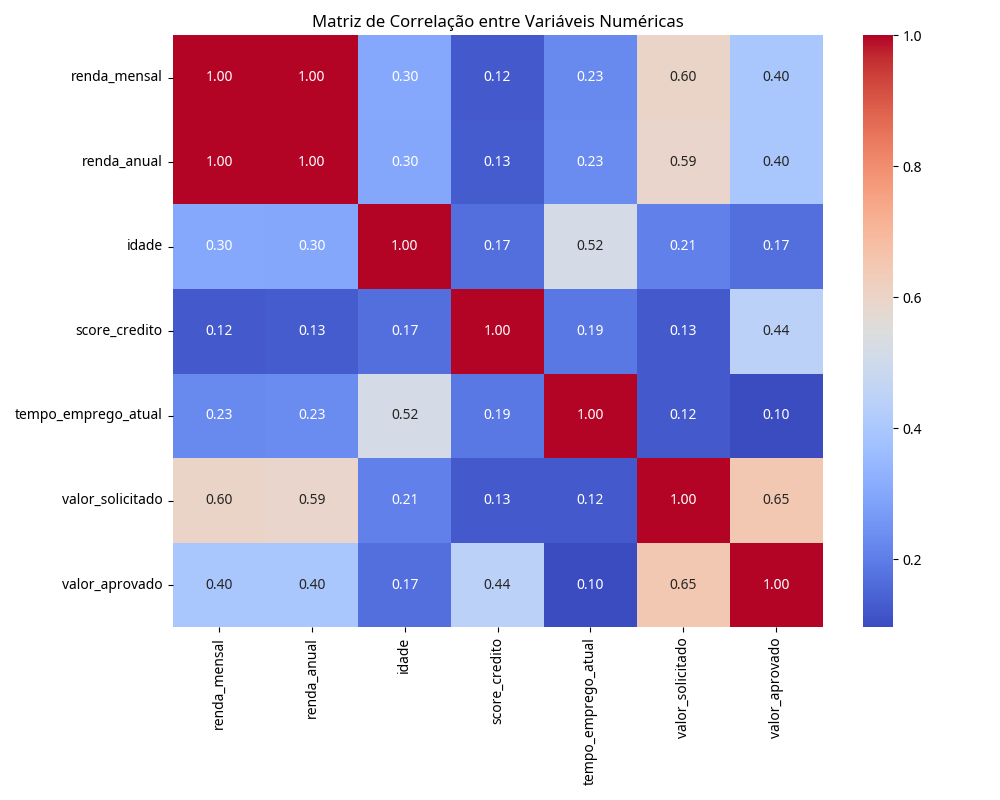

The data file committed next to this chart (first rows):
, renda_mensal, renda_anual, idade, score_credito, tempo_emprego_atual, valor_solicitado, valor_aprovado
renda_mensal, 1.0, 0.9967, 0.3016, 0.124, 0.2291, 0.599, 0.3988
renda_anual, 0.9967, 1.0, 0.2998, 0.1308, 0.23, 0.5933, 0.3992
idade, 0.3016, 0.2998, 1.0, 0.167, 0.5171, 0.2073, 0.1674
score_credito, 0.124, 0.1308, 0.167, 1.0, 0.1888, 0.1268, 0.4429
tempo_emprego_atual, 0.2291, 0.23, 0.5171, 0.1888, 1.0, 0.1249, 0.09567
valor_solicitado, 0.599, 0.5933, 0.2073, 0.1268, 0.1249, 1.0, 0.6487
valor_aprovado, 0.3988, 0.3992, 0.1674, 0.4429, 0.09567, 0.6487, 1.0
